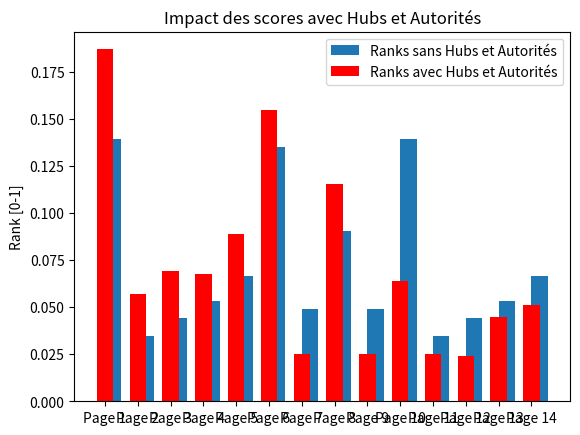

Recreate this plot in Python.
import numpy as np
import math
import matplotlib.pyplot as plt

def matrice_transposee(A):
    A = np.array(A)
    if A.ndim == 1:
        # Calcule la dimension de la matrice
        d = int(np.sqrt(len(A)))
        # Redimensionner la matrice en une matrice carrée
        # [a,b,c,d] => [[a,b],[c,d]]
        A = A.reshape((d, d))
    # Retourne directement la transposée
    return A.T

def matrice_stochastique(A):
    # Transforme la matrice en matrice numpy en float
    A = np.array(A, dtype=float)
    # Somme par colonne
    som_col = A.sum(axis=0)
    # Remplace 0 par 1 pour éviter division par zéro
    som_col[som_col == 0] = 1
    # Normalise chaque colonne
    # La somme de la colonne fait 1
    Q = A / som_col
    return Q

web = [
    0, 1, 1, 1, 1, 1, 0, 0, 0, 0, 0, 0, 0, 0,
    1, 0, 1, 0, 1, 0, 0, 0, 0, 0, 0, 0, 0, 0,
    1, 0, 0, 1, 0, 0, 0, 0, 0, 0, 0, 0, 0, 0,
    1, 0, 0, 0, 1, 0, 0, 0, 0, 0, 0, 0, 0, 0,
    1, 0, 0, 0, 0, 0, 0, 0, 0, 0, 0, 0, 0, 0,
    0, 0, 0, 0, 0, 0, 1, 1, 1, 0, 0, 0, 0, 0,
    1, 0, 0, 0, 0, 0, 0, 1, 0, 0, 0, 0, 0, 0,
    0, 0, 0, 0, 0, 1, 0, 0, 0, 0, 0, 0, 0, 0,
    0, 0, 0, 0, 0, 0, 0, 1, 0, 1, 0, 0, 0, 0,
    0, 0, 0, 0, 0, 1, 0, 0, 0, 0, 1, 1, 1, 1,
    0, 0, 0, 0, 0, 0, 0, 0, 0, 1, 0, 1, 0, 1,
    0, 0, 0, 0, 0, 0, 0, 0, 0, 1, 0, 0, 1, 0,
    0, 0, 0, 0, 0, 0, 0, 0, 0, 1, 0, 0, 0, 1,
    0, 0, 0, 0, 0, 0, 0, 0, 0, 1, 0, 0, 0, 0,
]

webWithHub = [
    0, 1, 1, 1, 1, 1, 1, 0, 0, 0, 0, 0, 0, 0,   # Page 1 [Hub] -> {2, 3, 4, 5, 6}
    1, 0, 1, 0, 1, 0, 0, 0, 0, 0, 0, 0, 0, 0,
    1, 0, 0, 1, 0, 0, 0, 0, 0, 0, 0, 0, 0, 0,
    1, 0, 0, 0, 1, 0, 0, 0, 0, 0, 0, 0, 0, 0,
    1, 0, 0, 0, 0, 0, 0, 0, 0, 0, 0, 0, 0, 0,
    0, 0, 0, 0, 0, 0, 1, 1, 1, 0, 0, 0, 0, 0,
    1, 0, 0, 0, 0, 0, 0, 1, 0, 0, 0, 0, 0, 0,
    0, 0, 0, 0, 0, 1, 0, 0, 0, 0, 0, 0, 0, 0,
    0, 0, 0, 0, 0, 0, 0, 1, 0, 1, 0, 0, 0, 0,
    0, 0, 0, 0, 0, 1, 0, 0, 1, 0, 1, 1, 1, 1,   #Page 10 [Hub] -> {6, 9, 11, 12, 13, 14}
    0, 0, 0, 0, 0, 0, 0, 0, 0, 1, 0, 1, 0, 1,
    0, 0, 0, 0, 0, 0, 0, 0, 0, 1, 0, 0, 1, 0,
    0, 0, 0, 0, 0, 0, 0, 0, 0, 1, 0, 0, 0, 1,
    0, 0, 0, 0, 0, 0, 0, 0, 0, 1, 0, 0, 0, 0,
]

webWithAuthority = [
    0, 1, 1, 1, 1, 1, 0, 0, 0, 0, 0, 0, 0, 0,
    1, 0, 1, 0, 1, 0, 0, 0, 0, 0, 0, 0, 0, 0,
    1, 0, 0, 1, 0, 0, 0, 0, 0, 0, 0, 0, 0, 0,
    1, 0, 0, 0, 1, 0, 0, 0, 0, 0, 0, 0, 0, 0,
    1, 0, 0, 0, 0, 0, 0, 0, 0, 0, 0, 0, 0, 0,
    0, 0, 0, 0, 0, 0, 0, 1, 0, 0, 0, 0, 0, 0,   #Page 6 [Authority] -> {8}
    1, 0, 0, 0, 0, 0, 0, 1, 0, 0, 0, 0, 0, 0,
    0, 0, 0, 0, 0, 1, 0, 0, 0, 0, 0, 0, 0, 0,
    0, 0, 0, 0, 0, 0, 0, 1, 0, 1, 0, 0, 0, 0,
    0, 0, 0, 0, 0, 1, 0, 0, 0, 0, 1, 1, 1, 1,
    0, 0, 0, 0, 0, 0, 0, 0, 0, 1, 0, 1, 0, 1,
    0, 0, 0, 0, 0, 0, 0, 0, 0, 1, 0, 0, 1, 0,
    0, 0, 0, 0, 0, 0, 0, 0, 0, 1, 0, 0, 0, 1,
    0, 0, 0, 0, 0, 0, 0, 0, 0, 0, 0, 0, 0, 0,   #Page 14 [Authority] -> {}
]


webWithHubAndAuthority = [
    0, 1, 1, 1, 1, 1, 0, 0, 0, 0, 0, 0, 0, 0,   # Page 1 [Authority] -> {2, 6}
    1, 0, 1, 0, 1, 0, 0, 1, 0, 0, 0, 0, 0, 0,
    1, 0, 0, 1, 0, 0, 0, 1, 0, 0, 0, 0, 0, 0,
    1, 0, 0, 0, 1, 0, 0, 0, 0, 0, 0, 0, 0, 0,
    1, 0, 0, 0, 0, 0, 0, 0, 0, 0, 0, 0, 0, 0,
    1, 1, 1, 0, 0, 0, 1, 1, 1, 1, 0, 0, 1, 1,   #Page 6 [Hub] -> {1, 7, 8, 9, 10}
    1, 0, 0, 0, 0, 0, 0, 1, 0, 0, 0, 0, 0, 0,
    0, 0, 0, 0, 0, 1, 0, 0, 0, 0, 0, 0, 0, 0,   #Page 8 [Authority] -> {}
    0, 0, 0, 0, 0, 0, 0, 1, 0, 1, 0, 0, 0, 0,
    0, 0, 0, 0, 0, 1, 0, 1, 0, 0, 1, 1, 1, 1,
    1, 0, 0, 0, 0, 0, 0, 1, 0, 1, 0, 1, 0, 1,
    1, 0, 0, 0, 0, 0, 0, 1, 0, 1, 0, 0, 1, 0,
    0, 0, 0, 0, 0, 0, 0, 1, 0, 1, 0, 0, 0, 1,
    1, 0, 0, 1, 1, 1, 0, 1, 0, 1, 1, 0, 1, 0,   #Page 14 [Hub] -> {10, 11, 13}
]

webWithHubAndAuthorityV2 = [
    0, 1, 1, 1, 1, 1, 0, 0, 0, 0, 0, 0, 0, 0, 0, 0, 0, 0,
    1, 0, 1, 0, 1, 0, 0, 0, 0, 0, 0, 0, 0, 0, 0, 0, 1, 0,
    1, 0, 0, 1, 0, 0, 0, 0, 0, 0, 0, 0, 0, 0, 0, 0, 1, 0,
    1, 0, 0, 0, 1, 0, 0, 0, 0, 0, 0, 0, 0, 0, 0, 0, 1, 0,
    1, 0, 0, 0, 0, 0, 0, 0, 0, 0, 0, 0, 0, 0, 0, 0, 1, 0,
    0, 0, 0, 0, 0, 0, 1, 1, 1, 0, 0, 0, 0, 0, 0, 1, 0, 0,
    1, 0, 0, 0, 0, 0, 0, 1, 0, 0, 0, 0, 0, 0, 0, 0, 0, 0,
    0, 0, 0, 0, 0, 1, 0, 0, 0, 0, 0, 0, 0, 0, 0, 0, 0, 0,
    0, 0, 0, 0, 0, 0, 0, 1, 0, 1, 0, 0, 0, 0, 0, 0, 0, 0,
    0, 0, 0, 0, 0, 1, 0, 0, 0, 0, 1, 1, 1, 1, 0, 1, 0, 0,
    0, 0, 0, 0, 0, 0, 0, 0, 0, 1, 0, 1, 0, 1, 0, 0, 1, 0,
    0, 0, 0, 0, 0, 0, 0, 0, 0, 1, 0, 0, 1, 0, 0, 0, 1, 0,
    0, 0, 0, 0, 0, 0, 0, 0, 0, 1, 0, 0, 0, 1, 0, 0, 1, 0,
    0, 0, 0, 0, 0, 0, 0, 0, 0, 1, 0, 0, 0, 0, 0, 1, 1, 0,
    1, 0, 0, 0, 1, 0, 1, 1, 1, 1, 1, 0, 0, 0, 0, 0, 0, 0,   #Page 15 [Hub] -> {1, 5, 7, 8, 9, 10, 11}
    0, 0, 0, 0, 0, 0, 0, 0, 0, 0, 0, 0, 0, 0, 0, 0, 0, 0,   #Page 16 [Authority] -> {6, 10, 14}
    0, 0, 0, 0, 0, 0, 0, 0, 0, 1, 1, 1, 1, 1, 0, 0, 0, 0,   #Page 17 [Authority] -> {2, 3, 4, 5, 11, 12, 13, 14}
    1, 1, 0, 0, 0, 1, 0, 0, 0, 0, 0, 0, 0, 0, 0, 0, 0, 0,   #Page 18 [Hub] -> {1, 2, 6,}
]



# Partie 3.3 - Augementation du score des pages X
# Matrice de boost pour les pages X en ajoutant des liens entrants vers une page ciblée
webPageXScoreBoost = [
    0, 1, 1, 1, 1, 1, 0, 0, 0, 0, 0, 0, 0, 0,   #Page 1
    1, 0, 0, 0, 0, 0, 0, 0, 0, 0, 0, 0, 0, 0,   #Page 2 -> Page 1
    1, 0, 0, 0, 0, 0, 0, 0, 0, 0, 0, 0, 0, 0,   #Page 3 -> Page 1
    1, 0, 0, 0, 0, 0, 0, 0, 0, 0, 0, 0, 0, 0,   #Page 4 -> Page 1
    1, 0, 0, 0, 0, 0, 0, 0, 0, 0, 0, 0, 0, 0,   #Page 5 -> Page 1
    1, 0, 0, 0, 0, 0, 0, 0, 0, 1, 0, 0, 0, 0,   #Page 6 -> Page 1, 10
    1, 0, 0, 0, 0, 1, 0, 0, 0, 0, 0, 0, 0, 0,   #Page 7 -> Page 1
    0, 0, 0, 0, 0, 1, 0, 0, 0, 0, 0, 0, 0, 0,   #Page 8 -
    0, 0, 0, 0, 0, 0, 0, 0, 0, 1, 0, 0, 0, 0,   #Page 9 -> Page 10
    0, 0, 0, 0, 0, 0, 0, 0, 0, 0, 0, 0, 0, 0,   #Page 10
    0, 0, 0, 0, 0, 0, 0, 0, 0, 1, 0, 0, 0, 0,   #Page 11 -> Page 10
    0, 0, 0, 0, 0, 0, 0, 0, 0, 1, 0, 0, 0, 0,   #Page 12 -> Page 10
    0, 0, 0, 0, 0, 0, 0, 0, 0, 1, 0, 0, 0, 0,   #Page 13 -> Page 10
    0, 0, 0, 0, 0, 0, 0, 0, 0, 1, 0, 0, 0, 0,   #Page 14 -> Page 10
]

alpha = 0.85

def matrice_transition_P(A, alpha):
    for i in range(len(A)):
        colSom = np.sum(A[:, i]) # Stockage de la somme d'une colonne
        if colSom == 0:
            A[:, i] = [1/len(A)] # Si somme = 0, alors la colonne entière devienne 1/N
        else:
            A[:, i] = alpha * A[:, i] + (1-alpha)/len(A) # Sinon, chaque cellule devienne alpha * cellule + (1-alpha)/N
    return A

def puissance_iteree_v2(A, p, alpha):
    """
    Fonction puissance_iteree qui prend en entrée 
    une matrice A, une précision p et qui retourne 
    le vecteur propre.
    
    A       matrice, doit être un tableau
    p       précision, doit être un entier   
    """

    A = np.array(A)

    # Transpose et stochastique la matrice
    Q = matrice_stochastique(matrice_transposee(A))

    # Traitement par colonne
    matrice_transition_P(Q, alpha)

    d = Q.shape[0]
    r = np.ones(d) / d # Normalisation
    iterations = 0

    while True:
        ancien_r = r
        r = np.dot(Q, r)
        # On incrémente le nombre d'itérations à chaque boucle
        iterations += 1
        # On compare deux matrices selon la précision p
        if np.allclose(r, ancien_r, atol=p):
            print(f"Convergence atteinte en {iterations} itérations avec p = {p}")
            return ancien_r




# On applique la fonction puissance_iteree_v2 sur les différents graphes
r = puissance_iteree_v2(web, 1e-6, alpha)
rH = puissance_iteree_v2(webWithHub, 1e-6, 0.85)
rA = puissance_iteree_v2(webWithAuthority, 1e-6, 0.85)
rHA = puissance_iteree_v2(webWithHubAndAuthority, 1e-6, 0.85)
rHA2 = puissance_iteree_v2(webWithHubAndAuthorityV2, 1e-6, 0.85)
rB = puissance_iteree_v2(webPageXScoreBoost, 1e-6, 0.85)

# On crée une liste de tuples (index_page, score)
page_rank = list(enumerate(r, start=1))
page_rank2 = list(enumerate(rH, start=1))
page_rank3 = list(enumerate(rA, start=1))
page_rank4 = list(enumerate(rHA, start=1))
page_rank4_v2 = list(enumerate(rHA2, start=1))
page_rank5 = list(enumerate(rB, start=1))


# Liste des précisions pour les tests
precisions = [1e-2, 1e-4, 1e-5, 1e-6, 1e-8, 1e-10]

# Liste des alphas pour les tests
alphas = [0.1, 0.2, 0.3, 0.4, 0.5, 0.6, 0.7, 0.8, 0.9, 1.0]

print("PageRank :")
for page, rank in page_rank:
    print(f"Page {page}\t: {rank:.4f}")

rank1 = []
for i in page_rank:
    rank1.append(i[1])

print("\n")
print("===========================")
print("\nPageRank avec un Hub :")

for page, rank in page_rank2:
    print(f"Page {page}\t: {rank:.4f}")   


print("\n")
print("===========================")
print("\nPageRank avec une Authority :")

for page, rank in page_rank3:
    print(f"Page {page}\t: {rank:.4f}")


print("\n")
print("===========================")
print("\nPageRank avec un Hub et une Authority (Version1) :")

for page, rank in page_rank4:
    print(f"Page {page}\t: {rank:.4f}")

rank2 = []
for i in page_rank4:
    rank2.append(i[1])

print(rank2)

print("\n")
print("===========================")
print("\nPageRank avec un Hub et une Authority (Version2):")

for page, rank in page_rank4_v2:
    print(f"Page {page}\t: {rank:.4f}")

print("\n")
print("===========================")
print("\nPageRank avec 2 pages boosté :")

for page, rank in page_rank5:
    print(f"Page {page}\t: {rank:.4f}")


# On effectue les tests avec différentes précisions
for p in precisions:
    print(f"\nCalcul avec précision {p}:")
    r = puissance_iteree_v2(web, p, 0.85)

   

# On effectue les tests avec différents alphas
for a in alphas:
    print(f"\nCalcul avec alpha {a}:")
    r = puissance_iteree_v2(web, 1e-6, a)



def creerListePages(n):
    listePages = []
    for i in range(n):
        listePages.append("Page " + str(i+1))
    return listePages

qtePages = 14

listePages = creerListePages(qtePages)

matriceSansHubEtAut = rank1
matriceAvecHubEtAut = rank2

plt.bar(listePages, matriceSansHubEtAut, align='edge',width= 0.5, label="Ranks sans Hubs et Autorités")
plt.bar(listePages, matriceAvecHubEtAut, color='red', width=0.5, label="Ranks avec Hubs et Autorités")

plt.title("Impact des scores avec Hubs et Autorités")
plt.ylabel("Rank [0-1]")
plt.legend()
plt.show()

"""
(1)
"""